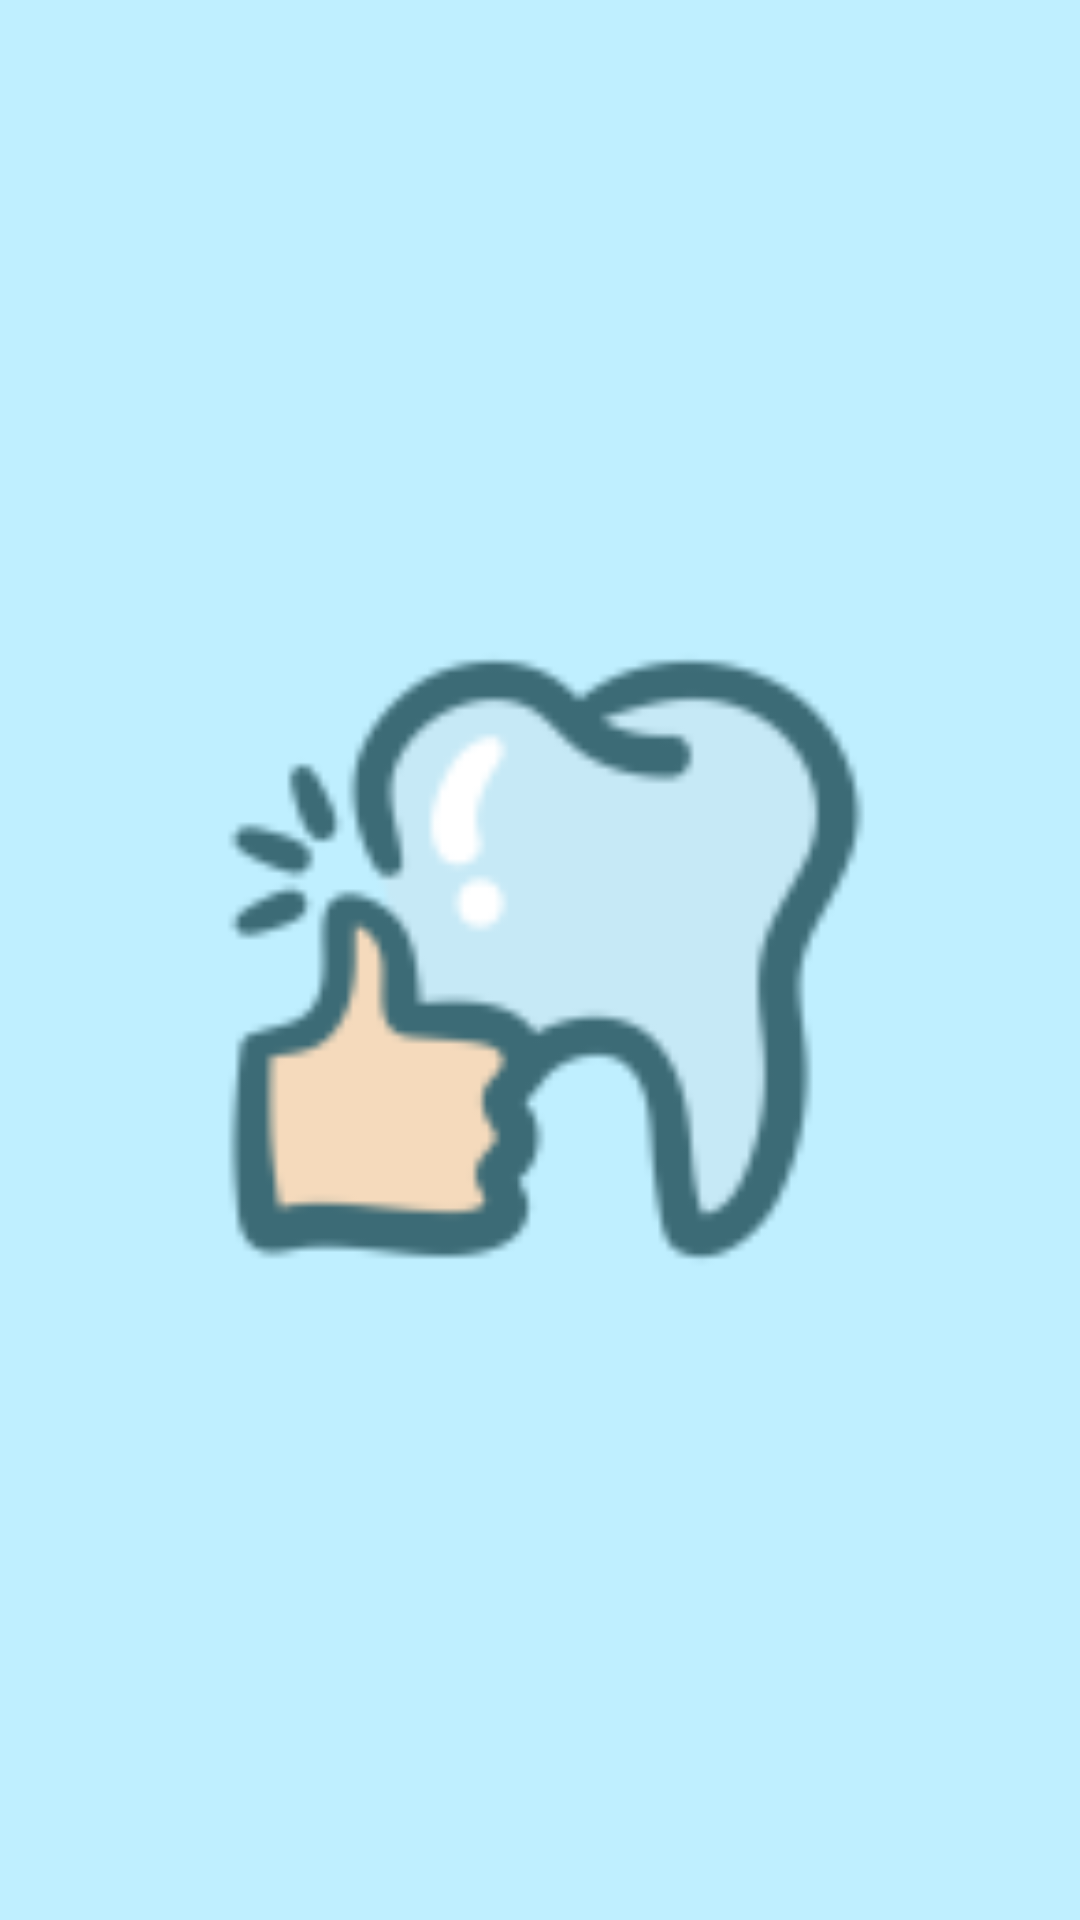

Layout XML and referenced resources for this Android screen:
<!-- AndroidManifest.xml: activity theme AppTheme.NoActionBar -->
<!-- res/layout/activity_splash.xml -->
<?xml version="1.0" encoding="utf-8"?>
<androidx.constraintlayout.widget.ConstraintLayout xmlns:android="http://schemas.android.com/apk/res/android"
    xmlns:app="http://schemas.android.com/apk/res-auto"
    xmlns:tools="http://schemas.android.com/tools"
    android:layout_width="match_parent"
    android:layout_height="match_parent"
    android:background="@color/lightblue"
    >

    <ImageView
        android:id="@+id/background"
        android:layout_width="401dp"
        android:layout_height="446dp"
        android:src="@mipmap/ic_launcher_foreground"
        app:layout_constraintBottom_toBottomOf="parent"
        app:layout_constraintEnd_toEndOf="parent"
        app:layout_constraintHorizontal_bias="0.495"
        app:layout_constraintStart_toStartOf="parent"
        app:layout_constraintTop_toTopOf="parent"
        app:layout_constraintVertical_bias="0.498"
        android:contentDescription="TODO" />


</androidx.constraintlayout.widget.ConstraintLayout>
<!-- resources referenced by this layout -->
<resources>
  <color name="lightblue">#BFEFFF</color>
  <!-- mipmap ic_launcher_foreground: png bitmap (mipmap-mdpi, 4920 bytes) -->
  <style name="AppTheme.NoActionBar">
          <item name="windowActionBar">false</item>
          <item name="windowNoTitle">true</item>
      </style>
</resources>
